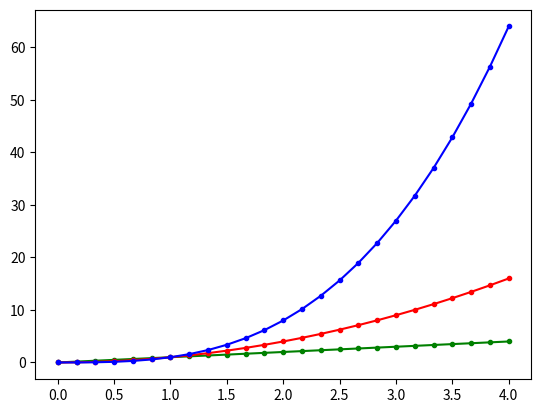

This figure's Python source:
# [redacted]
#   Week 8 Assignment
#   plot three mathematical functions using matplot.pyplot: f(x), g(x) and h(x)
#   where f(x)=x, g(x)=x**2 and h(x)==x**3

import matplotlib.pyplot as plt
import numpy as np

def f(x):
    return(x)

def g(x):
    return(x**2)

def h(x):
    return(x**3)

#in order to get line I shouldn't be assigning points in a for loop
#instead I define x as being a list using np.arange and then use that directly in plt.plot
#x = np.linspace(4,1000) makes it seem as if f(x) and g(x) are same values, such is the difference in scale between g(x) and h(x)
#x = np.linspace(4,100) gives a distinction between f(x) and g(x) but not much
x = np.linspace(0,4,25) #linspace gives us 25 steps between 0 and 4
print(x)
#all plot's show on same axis
plt.plot(x, f(x), 'g.', linestyle='-') #plot f(x), x=[0,1,2,3], y or f(x)=[0,1,2,3]
plt.plot(x, g(x), 'r.', linestyle='-') #plot g(x), x=[0,1,2,3], y or g(x)=[0,1,4,9]
plt.plot(x, h(x), 'b.', linestyle='-') #plot g(x), x=[0,1,2,3], y or h(x)=[0,1,8,27]

plt.show() #show the final plot
